5-way image classification set "LeafDisease" from GitHub (ArticleCodeHub/DeepEMPR); label vocabulary: brown leaf spot, cercospora leaf spot, healthy leaf, leaf miner damage, rust disease.

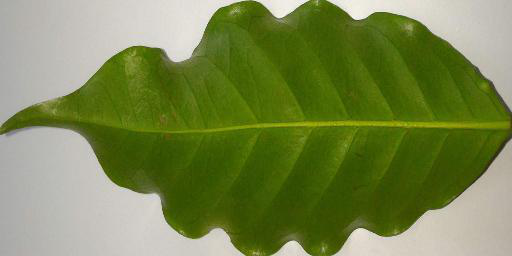
Label: healthy leaf

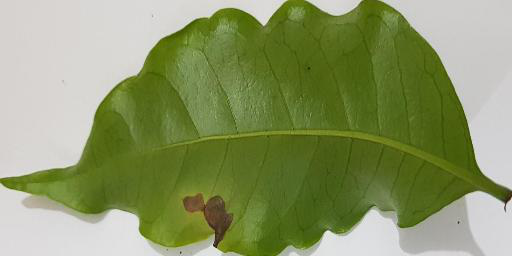
Label: leaf miner damage

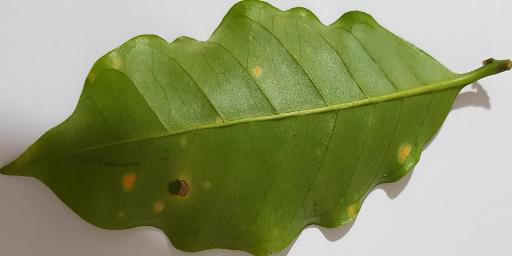
Label: rust disease

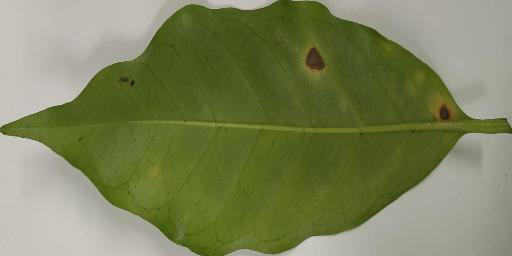
Label: cercospora leaf spot

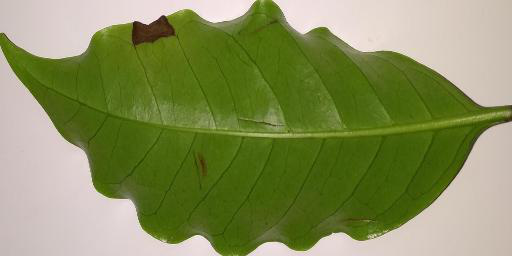
Label: brown leaf spot

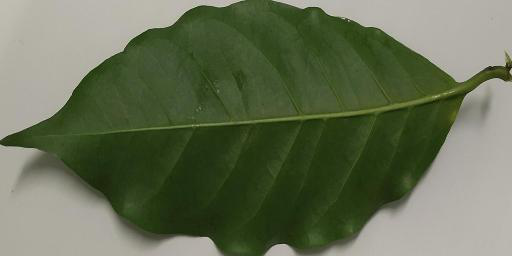
Label: healthy leaf
